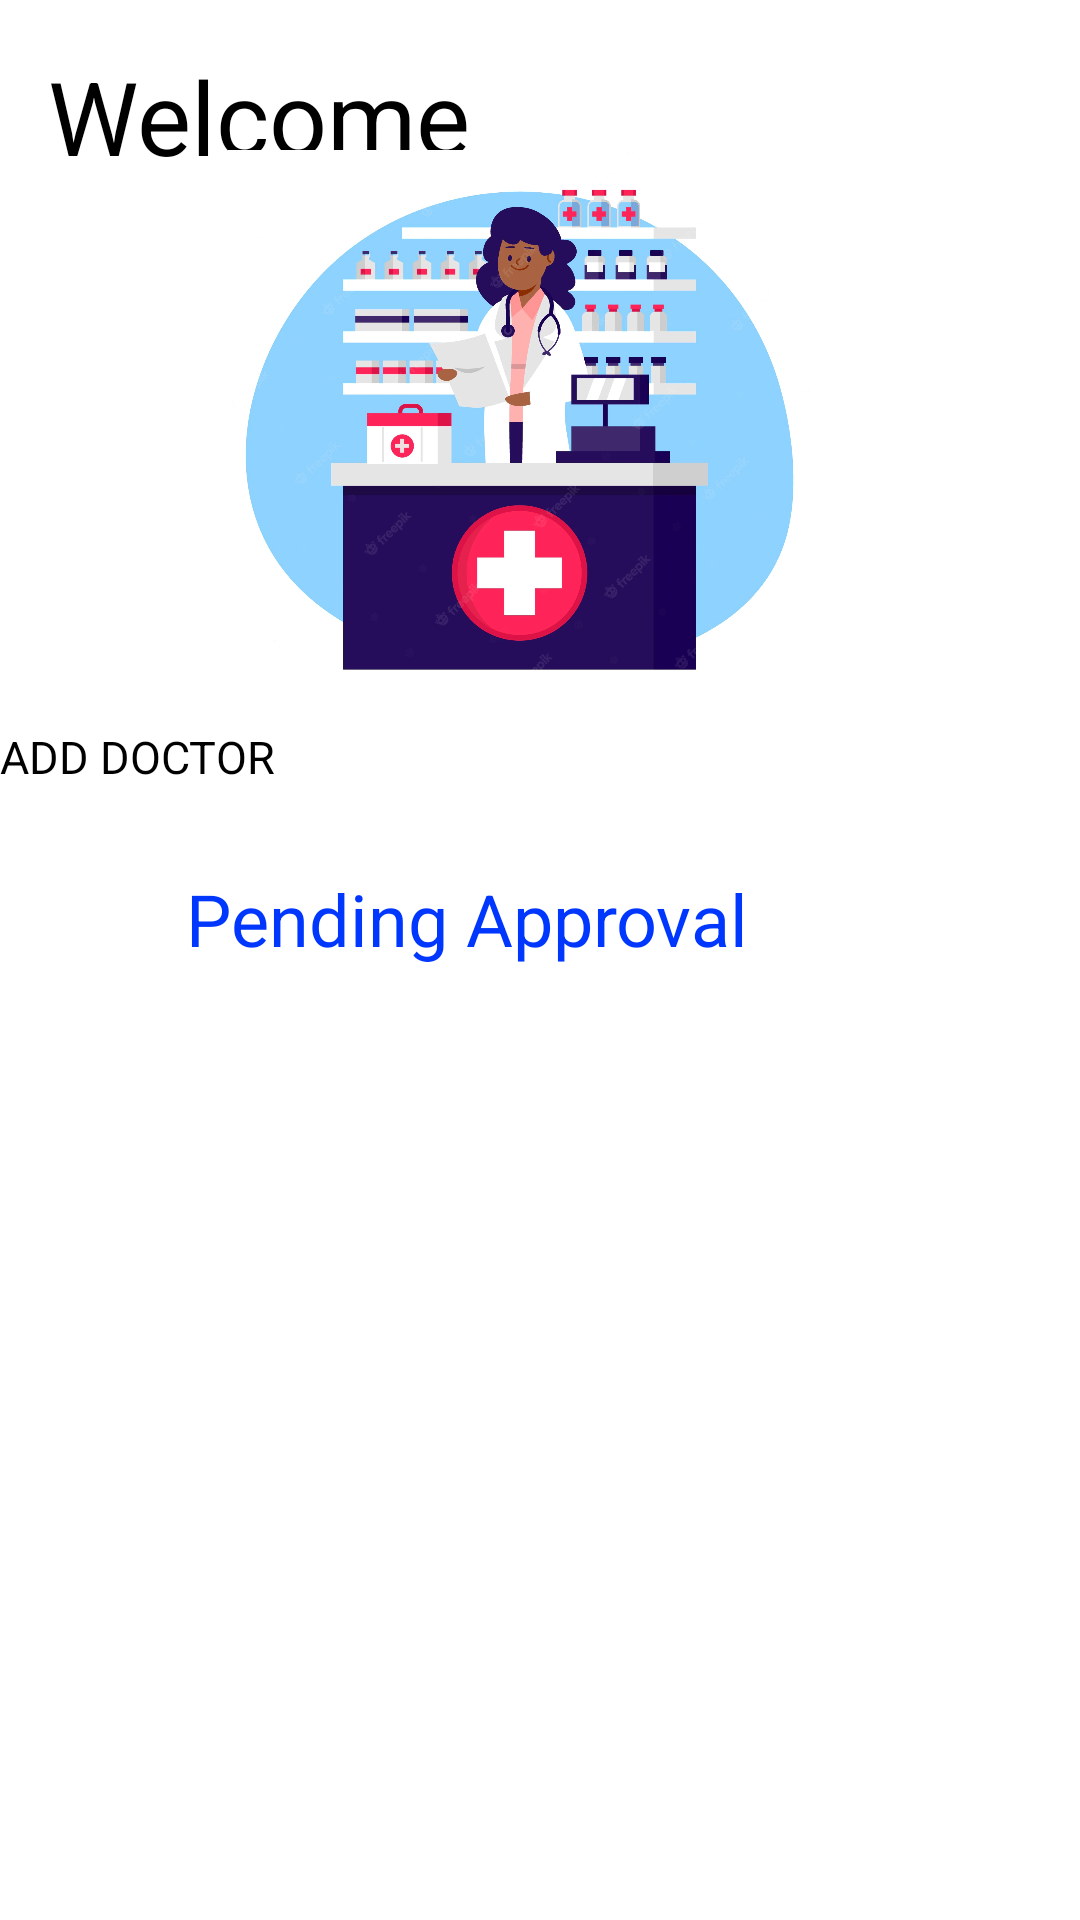

Here is an Android app screen rendered from its layout file. Give the layout XML and the strings, colors and styles it references.
<!-- AndroidManifest.xml: application theme Theme.Blood -->
<!-- res/layout/activity_add_doctor_brief.xml -->
<?xml version="1.0" encoding="utf-8"?>
<androidx.constraintlayout.widget.ConstraintLayout xmlns:android="http://schemas.android.com/apk/res/android"
    xmlns:app="http://schemas.android.com/apk/res-auto"
    xmlns:tools="http://schemas.android.com/tools"
    android:id="@+id/doctorview"
    style="@style/text"
    tools:context=".admin_add_doc_brief">

    <TextView
        android:id="@+id/welcome_txt"
        android:layout_width="297dp"
        android:layout_height="47dp"
        android:layout_marginStart="16dp"
        android:layout_marginTop="16dp"
        android:text="@string/Welcome_banner"
        android:textSize="34sp"
        app:layout_constraintStart_toStartOf="parent"
        app:layout_constraintTop_toTopOf="parent" />

    <ScrollView
        android:layout_width="match_parent"
        android:layout_height="match_parent"
        android:layout_marginTop="50dp"
        app:layout_constraintTop_toTopOf="parent">

        <LinearLayout
            android:layout_width="match_parent"
            android:layout_height="wrap_content"
            android:orientation="vertical">

            <ImageView
                android:id="@+id/doc_img"
                android:layout_width="348dp"
                android:layout_height="177dp"
                android:contentDescription="@string/pharmacy_image"
                app:srcCompat="@drawable/doctor" />

            <Button
                android:id="@+id/addDoc"
                android:layout_width="match_parent"
                android:layout_height="43dp"
                android:layout_marginTop="15dp"
                android:clickable="false"
                android:longClickable="false"
                android:text="@string/add_doc"
                android:textSize="15sp"
                app:cornerRadius="40dp" />

            <TextView
                android:id="@+id/docTitle4"
                android:layout_width="274dp"
                android:layout_height="37dp"
                android:layout_marginStart="62dp"
                android:layout_marginTop="5dp"
                android:layout_marginEnd="89dp"
                android:text="@string/approval_unclicable"
                android:textColor="#0037FF"
                android:textSize="24sp" />

            <androidx.recyclerview.widget.RecyclerView
                android:id="@+id/DocView"
                android:layout_width="match_parent"
                android:layout_height="412dp" />
        </LinearLayout>
    </ScrollView>

</androidx.constraintlayout.widget.ConstraintLayout>
<!-- resources referenced by this layout -->
<resources>
  <!-- drawable doctor: png bitmap (drawable-v24, 785725 bytes) -->
  <string name="Welcome_banner">Welcome</string>
  <string name="add_doc">ADD DOCTOR</string>
  <string name="approval_unclicable">Pending Approval</string>
  <string name="pharmacy_image">pharmacy image</string>
  <style name="text">
          <item name="android:layout_width">match_parent</item>
          <item name="android:layout_height">match_parent</item>
      </style>
  <style name="Theme.Blood" parent="Theme.MaterialComponents.DayNight.DarkActionBar">
          
          <item name="colorPrimary">@color/purple_200</item>
          <item name="colorPrimaryVariant">@color/purple_700</item>
          <item name="colorOnPrimary">@color/black</item>
          
          <item name="colorSecondary">@color/teal_200</item>
          <item name="colorSecondaryVariant">@color/teal_200</item>
          <item name="colorOnSecondary">@color/black</item>
          
          <item name="android:statusBarColor" tools:targetApi="l">?attr/colorPrimaryVariant</item>
          
      </style>
  <!-- not gathered from this repository: default colours our renderer supplied (Android Studio template values) -->
  <color name="purple_200">#FFBB86FC</color>
  <color name="purple_700">#FF3700B3</color>
  <color name="teal_200">#FF03DAC5</color>
  <color name="black">#FF000000</color>
</resources>
